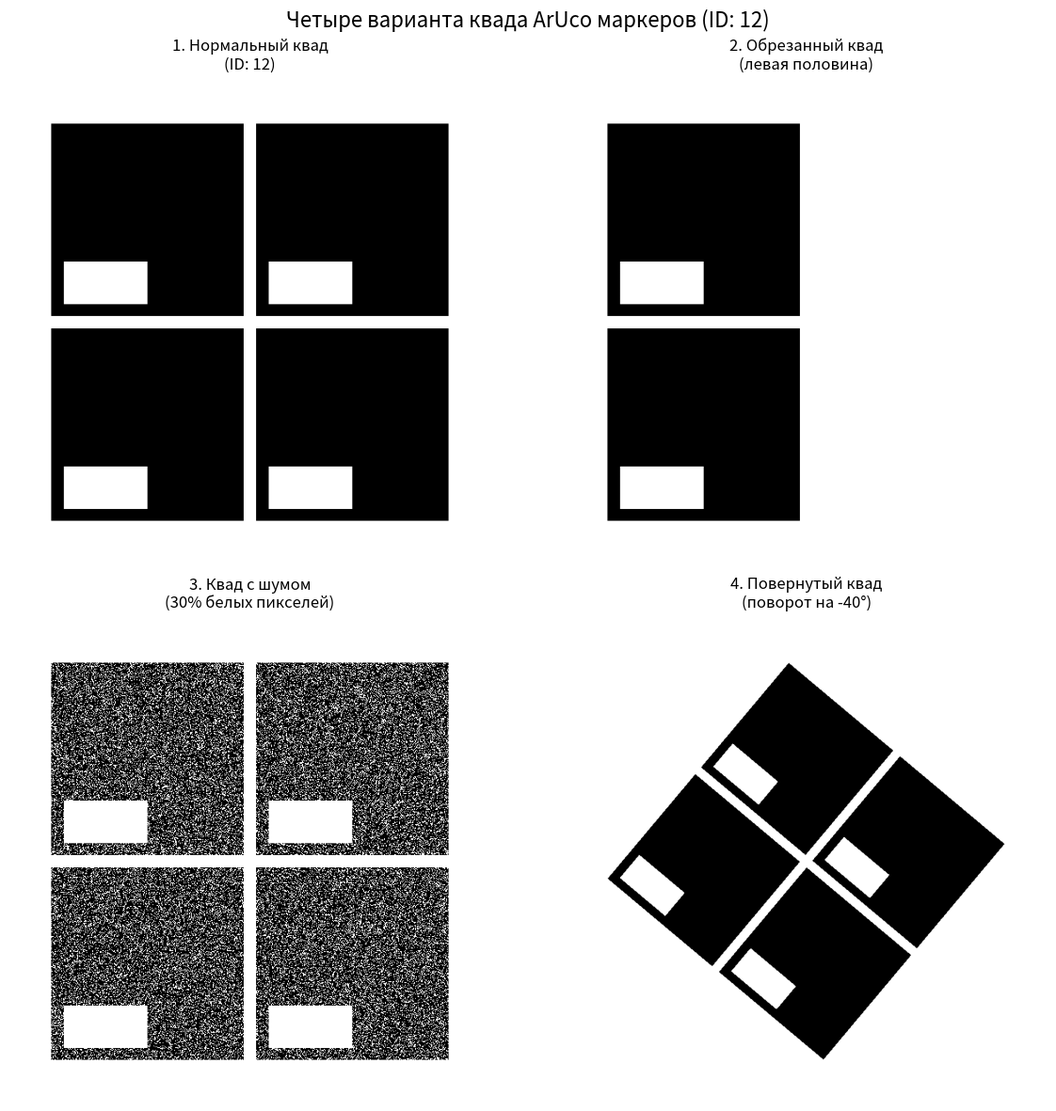

Reproduce this figure in Python.
import numpy as np
from PIL import Image, ImageDraw
import matplotlib.pyplot as plt
import random

def generate_aruco_marker(marker_id, size=200, border_size=20):
    """
    Генерирует базовый Aruco маркер по заданному ID
    
    Args:
        marker_id: ID маркера (0-65535)
        size: размер самого маркера в пикселях
        border_size: размер черной рамки маркера
    
    Returns:
        PIL.Image: Изображение маркера
    """
    # Проверяем, что ID в допустимом диапазоне для 16-битного числа
    if marker_id < 0 or marker_id > 65535:
        raise ValueError("ID маркера должен быть в диапазоне 0-65535")
    
    # Преобразуем ID в 16-битную двоичную строку
    binary_str = format(marker_id, '016b')
    
    # Создаем сетку 4x4
    grid = np.zeros((4, 4), dtype=int)
    
    # Заполняем сетку слева направо, сверху вниз
    for i in range(4):
        for j in range(4):
            bit_index = i * 4 + j
            grid[i][j] = int(binary_str[bit_index])
    
    # Создаем изображение маркера (черный квадрат)
    marker_total_size = size + 2 * border_size
    marker_img = Image.new('RGB', (marker_total_size, marker_total_size), color='black')
    draw = ImageDraw.Draw(marker_img)
    
    # Размер одной ячейки в сетке
    cell_size = size // 4
    
    # Рисуем внутренние ячейки маркера
    for i in range(4):
        for j in range(4):
            x1 = border_size + j * cell_size
            y1 = border_size + i * cell_size
            x2 = x1 + cell_size
            y2 = y1 + cell_size
            
            # Если бит равен 1, рисуем белый квадрат, иначе оставляем черный
            color = 'white' if grid[i][j] == 1 else 'black'
            draw.rectangle([x1, y1, x2, y2], fill=color)
    
    return marker_img

def generate_quad_aruco_markers(marker_id, marker_size=200, border_size=20, 
                               spacing=50, background_padding=100):
    """
    Генерирует четыре одинаковых ArUco маркера, размещенных по квадрату
    
    Args:
        marker_id (int): ID маркера
        marker_size (int): Размер маркера в пикселях
        border_size (int): Размер черной рамки маркера
        spacing (int): Расстояние между маркерами в пикселях
        background_padding (int): Отступ от краев общего изображения
    
    Returns:
        PIL.Image: Изображение с четырьмя маркерами
    """
    # Генерируем один маркер
    single_marker = generate_aruco_marker(marker_id, marker_size, border_size)
    marker_total_size = marker_size + 2 * border_size
    
    # Вычисляем размеры итогового изображения
    # Два маркера + промежуток между ними + отступы с краев
    quad_width = 2 * marker_total_size + spacing + 2 * background_padding
    quad_height = 2 * marker_total_size + spacing + 2 * background_padding
    
    # Создаем белое изображение для размещения четырех маркеров
    quad_image = Image.new('RGB', (quad_width, quad_height), color='white')
    
    # Позиции для размещения маркеров (верхний левый, верхний правый, нижний левый, нижний правый)
    positions = [
        # Верхний левый
        (background_padding, background_padding),
        # Верхний правый
        (background_padding + marker_total_size + spacing, background_padding),
        # Нижний левый
        (background_padding, background_padding + marker_total_size + spacing),
        # Нижний правый
        (background_padding + marker_total_size + spacing, 
         background_padding + marker_total_size + spacing)
    ]
    
    # Размещаем маркеры в каждой позиции
    for i, (x, y) in enumerate(positions):
        quad_image.paste(single_marker, (x, y))
    
    return quad_image

def create_half_cropped_quad(quad_image):
    """
    Создает квад маркеров, обрезанный наполовину
    
    Args:
        quad_image: Исходное изображение квада
    
    Returns:
        PIL.Image: Обрезанный квад на белом фоне
    """
    width, height = quad_image.size
    
    # Создаем новое изображение того же размера с белым фоном
    cropped_quad = Image.new('RGB', (width, height), color='white')
    
    # Копируем только левую половину исходного квада
    left_half = quad_image.crop((0, 0, width // 2, height))
    cropped_quad.paste(left_half, (0, 0))
    
    return cropped_quad

def create_noisy_quad(quad_image, noise_percentage=30):
    """
    Создает квад маркеров с случайными белыми пикселями
    
    Args:
        quad_image: Исходное изображение квада
        noise_percentage: Процент пикселей для замены на белые
    
    Returns:
        PIL.Image: Квад с шумом
    """
    # Конвертируем в numpy array для удобства работы с пикселями
    img_array = np.array(quad_image)
    height, width, channels = img_array.shape
    
    # Вычисляем количество пикселей для замены
    total_pixels = height * width
    pixels_to_change = int(total_pixels * noise_percentage / 100)
    
    # Генерируем случайные координаты
    random.seed(42)  # Фиксируем seed для воспроизводимости
    positions = [(random.randint(0, height-1), random.randint(0, width-1)) 
                for _ in range(pixels_to_change)]
    
    # Создаем копию массива
    noisy_array = img_array.copy()
    
    # Заменяем случайные пиксели на белые
    for y, x in positions:
        noisy_array[y, x] = [255, 255, 255]  # Белый цвет
    
    # Конвертируем обратно в PIL Image
    return Image.fromarray(noisy_array)

def create_rotated_quad(quad_image, angle=30):
    """
    Создает квад маркеров, повернутый на заданный угол
    
    Args:
        quad_image: Исходное изображение квада
        angle: Угол поворота в градусах
    
    Returns:
        PIL.Image: Повернутый квад на белом фоне
    """
    # Поворачиваем изображение с белым фоном для заполнения пустых областей
    rotated_quad = quad_image.rotate(angle, fillcolor='white', expand=True)
    
    return rotated_quad

def generate_four_quad_variants(marker_id, marker_size=200, border_size=20, 
                               spacing=50, background_padding=100, noise_percentage=30, rotation_angle=30):
    """
    Генерирует четыре варианта квада ArUco маркеров:
    1. Нормальный квад (4 одинаковых маркера)
    2. Обрезанный наполовину квад
    3. Квад с шумом (30% белых пикселей)
    4. Повернутый квад (на 30 градусов)
    
    Args:
        marker_id (int): ID маркера
        marker_size (int): Размер маркера в пикселях
        border_size (int): Размер черной рамки маркера
        spacing (int): Расстояние между маркерами в пикселях
        background_padding (int): Отступ от краев общего изображения
        noise_percentage (int): Процент белых пикселей для третьего квада
        rotation_angle (int): Угол поворота для четвертого квада в градусах
    
    Returns:
        dict: Словарь с четырьмя вариантами квадов
    """
    # Генерируем базовый нормальный квад
    normal_quad = generate_quad_aruco_markers(
        marker_id=marker_id,
        marker_size=marker_size,
        border_size=border_size,
        spacing=spacing,
        background_padding=background_padding
    )
    
    # Создаем обрезанный квад
    cropped_quad = create_half_cropped_quad(normal_quad)
    
    # Создаем квад с шумом
    noisy_quad = create_noisy_quad(normal_quad, noise_percentage)
    
    # Создаем повернутый квад
    rotated_quad = create_rotated_quad(normal_quad, rotation_angle)
    
    marker_total_size = marker_size + 2 * border_size
    quad_width = 2 * marker_total_size + spacing + 2 * background_padding
    quad_height = 2 * marker_total_size + spacing + 2 * background_padding
    
    print(f"Созданы четыре варианта квада маркеров ID: {marker_id}")
    print(f"1. Нормальный квад: 4 одинаковых маркера")
    print(f"2. Обрезанный квад: левая половина нормального квада")
    print(f"3. Квад с шумом: {noise_percentage}% пикселей заменены на белые")
    print(f"4. Повернутый квад: поворот на {rotation_angle} градусов")
    print(f"Размер базового квада: {quad_width}x{quad_height}")
    
    return {
        'normal': normal_quad,
        'cropped': cropped_quad,
        'noisy': noisy_quad,
        'rotated': rotated_quad
    }

def save_four_quad_variants(marker_id, marker_size=200, border_size=20, 
                           spacing=50, background_padding=100, noise_percentage=30, rotation_angle=30):
    """
    Генерирует и сохраняет четыре варианта квада ArUco маркеров
    
    Args:
        marker_id (int): ID маркера
        marker_size (int): Размер маркера в пикселях
        border_size (int): Размер черной рамки маркера
        spacing (int): Расстояние между маркерами в пикселях
        background_padding (int): Отступ от краев общего изображения
        noise_percentage (int): Процент белых пикселей для шумного квада
        rotation_angle (int): Угол поворота для четвертого квада в градусах
    
    Returns:
        dict: Словарь с информацией о сохраненных файлах
    """
    # Генерируем четыре варианта
    quads = generate_four_quad_variants(
        marker_id=marker_id,
        marker_size=marker_size,
        border_size=border_size,
        spacing=spacing,
        background_padding=background_padding,
        noise_percentage=noise_percentage,
        rotation_angle=rotation_angle
    )
    
    # Определяем имена файлов
    filenames = {
        'normal': f"quad_aruco_{marker_id}_normal.png",
        'cropped': f"quad_aruco_{marker_id}_cropped.png",
        'noisy': f"quad_aruco_{marker_id}_noisy_{noise_percentage}pct.png",
        'rotated': f"quad_aruco_{marker_id}_rotated_{rotation_angle}deg.png"
    }
    
    # Сохраняем каждый вариант
    saved_files = {}
    for variant_name, quad_image in quads.items():
        filename = filenames[variant_name]
        quad_image.save(filename)
        print(f"Сохранен {variant_name} квад как: {filename}")
        
        saved_files[variant_name] = {
            'image': quad_image,
            'filename': filename
        }
    
    return saved_files

def display_four_quad_variants(marker_id, marker_size=200, border_size=20, 
                              spacing=50, background_padding=100, noise_percentage=30, rotation_angle=30):
    """
    Генерирует и отображает четыре варианта квада ArUco маркеров
    
    Args:
        marker_id (int): ID маркера
        marker_size (int): Размер маркера в пикселях
        border_size (int): Размер черной рамки маркера
        spacing (int): Расстояние между маркерами в пикселях
        background_padding (int): Отступ от краев общего изображения
        noise_percentage (int): Процент белых пикселей для шумного квада
        rotation_angle (int): Угол поворота для четвертого квада в градусах
    
    Returns:
        dict: Словарь с четырьмя вариантами квадов
    """
    quads = generate_four_quad_variants(
        marker_id=marker_id,
        marker_size=marker_size,
        border_size=border_size,
        spacing=spacing,
        background_padding=background_padding,
        noise_percentage=noise_percentage,
        rotation_angle=rotation_angle
    )
    
    # Отображаем все четыре варианта
    fig, axes = plt.subplots(2, 2, figsize=(12, 12))
    
    titles = [
        f'1. Нормальный квад\n(ID: {marker_id})',
        f'2. Обрезанный квад\n(левая половина)',
        f'3. Квад с шумом\n({noise_percentage}% белых пикселей)',
        f'4. Повернутый квад\n(поворот на {rotation_angle}°)'
    ]
    
    variants = ['normal', 'cropped', 'noisy', 'rotated']
    
    for i, (variant, title) in enumerate(zip(variants, titles)):
        row = i // 2
        col = i % 2
        axes[row, col].imshow(quads[variant])
        axes[row, col].set_title(title, fontsize=12, pad=10)
        axes[row, col].axis('off')
    
    plt.suptitle(f'Четыре варианта квада ArUco маркеров (ID: {marker_id})', fontsize=16)
    plt.tight_layout()
    plt.show()
    
    return quads

def generate_multiple_four_quad_variants(marker_ids, marker_size=200, border_size=20, 
                                        spacing=50, background_padding=100, noise_percentage=30, rotation_angle=30):
    """
    Генерирует четыре варианта квадов для нескольких ID маркеров
    
    Args:
        marker_ids (list): Список ID маркеров
        marker_size (int): Размер маркера в пикселях
        border_size (int): Размер черной рамки маркера
        spacing (int): Расстояние между маркерами в пикселях
        background_padding (int): Отступ от краев общего изображения
        noise_percentage (int): Процент белых пикселей для шумного квада
        rotation_angle (int): Угол поворота для четвертого квада в градусах
    
    Returns:
        dict: Словарь с информацией о всех сгенерированных квадах
    """
    all_quads = {}
    
    for marker_id in marker_ids:
        print(f"\n{'='*70}")
        print(f"Генерируем четыре варианта квадов для ID: {marker_id}")
        print(f"{'='*70}")
        
        saved_files = save_four_quad_variants(
            marker_id=marker_id,
            marker_size=marker_size,
            border_size=border_size,
            spacing=spacing,
            background_padding=background_padding,
            noise_percentage=noise_percentage,
            rotation_angle=rotation_angle
        )
        
        all_quads[marker_id] = saved_files
    
    print(f"\n{'='*70}")
    print(f"Создано {len(all_quads)} наборов квадов (по 4 варианта каждый)")
    print(f"Всего файлов: {len(all_quads) * 4}")
    print(f"{'='*70}")
    
    return all_quads

def create_comparison_grid(marker_ids, marker_size=200, border_size=20, 
                         spacing=50, background_padding=100, noise_percentage=30, rotation_angle=30):
    """
    Создает сравнительную сетку всех вариантов квадов
    
    Args:
        marker_ids (list): Список ID маркеров
        marker_size (int): Размер маркера в пикселях
        border_size (int): Размер черной рамки маркера
        spacing (int): Расстояние между маркерами в пикселях
        background_padding (int): Отступ от краев общего изображения
        noise_percentage (int): Процент белых пикселей для шумного квада
        rotation_angle (int): Угол поворота для четвертого квада в градусах
    """
    num_ids = len(marker_ids)
    
    # Создаем сетку: строки = количество ID, колонки = 4 варианта
    fig, axes = plt.subplots(num_ids, 4, figsize=(16, 4 * num_ids))
    
    # Если только один ID, axes нужно преобразовать
    if num_ids == 1:
        axes = axes.reshape(1, -1)
    
    variant_names = ['normal', 'cropped', 'noisy', 'rotated']
    variant_titles = ['Нормальный', 'Обрезанный', f'Шум {noise_percentage}%', f'Поворот {rotation_angle}°']
    
    for row, marker_id in enumerate(marker_ids):
        quads = generate_four_quad_variants(
            marker_id=marker_id,
            marker_size=marker_size,
            border_size=border_size,
            spacing=spacing,
            background_padding=background_padding,
            noise_percentage=noise_percentage,
            rotation_angle=rotation_angle
        )
        
        for col, (variant, title) in enumerate(zip(variant_names, variant_titles)):
            ax = axes[row, col] if num_ids > 1 else axes[col]
            ax.imshow(quads[variant])
            ax.set_title(f'{title}\n(ID: {marker_id})', fontsize=10)
            ax.axis('off')
    
    plt.suptitle('Сравнение всех вариантов квадов ArUco маркеров', fontsize=16)
    plt.tight_layout()
    plt.show()

# Пример использования
if __name__ == "__main__":
    print("=== Генератор четырех вариантов квадов ArUco маркеров ===")
    print("Создает для каждого ID четыре квада:")
    print("1. Нормальный квад (4 одинаковых маркера)")
    print("2. Обрезанный квад (левая половина)")
    print("3. Квад с шумом (30% случайных белых пикселей)")
    print("4. Повернутый квад (поворот на 30 градусов)")
    
    # Параметры генерации
    marker_id = 12
    marker_size = 200
    border_size = 15
    spacing = 15
    background_padding = 50
    noise_percentage = 30
    rotation_angle = -40
    
    print(f"\nГенерируем четыре варианта квадов для ID: {marker_id}")
    print(f"Размер маркера: {marker_size}px")
    print(f"Размер рамки: {border_size}px")
    print(f"Промежуток между маркерами: {spacing}px")
    print(f"Отступ от краев: {background_padding}px")
    print(f"Процент шума: {noise_percentage}%")
    print(f"Угол поворота: {rotation_angle}°")
    
    # Генерируем и сохраняем четыре варианта
    saved_files = save_four_quad_variants(
        marker_id=marker_id,
        marker_size=marker_size,
        border_size=border_size,
        spacing=spacing,
        background_padding=background_padding,
        noise_percentage=noise_percentage,
        rotation_angle=rotation_angle
    )
    
    # Отображаем результат
    print("\nОтображаем результат...")
    display_four_quad_variants(
        marker_id=marker_id,
        marker_size=marker_size,
        border_size=border_size,
        spacing=spacing,
        background_padding=background_padding,
        noise_percentage=noise_percentage,
        rotation_angle=rotation_angle
    )
    
    # Пример генерации для нескольких ID
    print(f"\n{'='*70}")
    print("Пример: генерация четырех вариантов для нескольких ID")
    
   
    
    
    
    print("Все варианты квадов маркеров сохранены в текущей директории")
    print("Формат файлов:")
    print("- *_normal.png - нормальные квады")
    print("- *_cropped.png - обрезанные квады")
    print("- *_noisy_30pct.png - квады с шумом")
    print("- *_rotated_30deg.png - повернутые квады")
